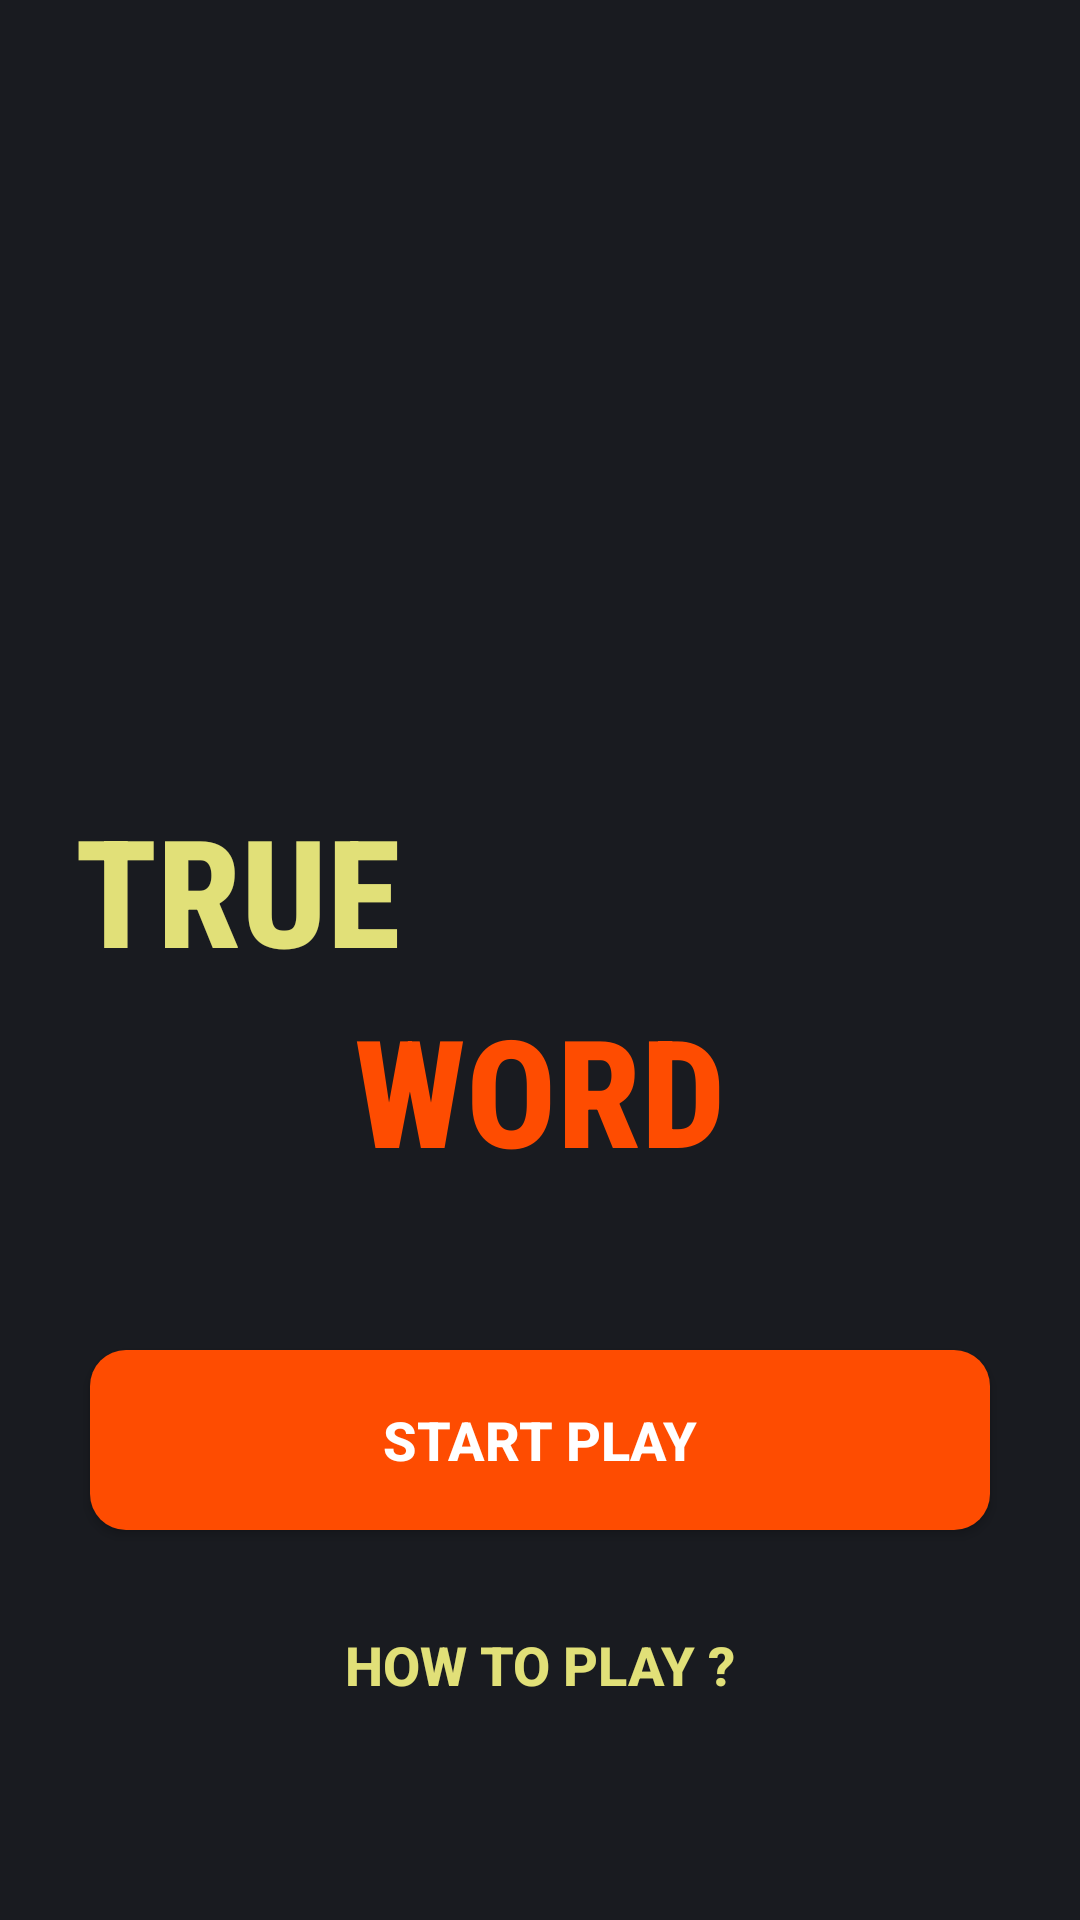

Write the Android layout XML for this screen, with the resource values it uses.
<!-- AndroidManifest.xml: application theme Theme.TrueWord -->
<!-- res/layout/activity_main.xml -->
<?xml version="1.0" encoding="utf-8"?>
<androidx.constraintlayout.widget.ConstraintLayout xmlns:android="http://schemas.android.com/apk/res/android"
    xmlns:app="http://schemas.android.com/apk/res-auto"
    xmlns:tools="http://schemas.android.com/tools"
    android:layout_width="match_parent"
    android:layout_height="match_parent"
    android:background="#191b20"
    tools:context=".MainActivity">

    <TextView
        android:id="@+id/textView3"
        android:layout_width="0dp"
        android:layout_height="wrap_content"
        android:layout_marginStart="25dp"
        android:layout_marginTop="263dp"
        android:layout_marginEnd="25dp"
        android:fontFamily="sans-serif-condensed-medium"
        android:gravity="center_vertical"
        android:text="@string/true_word"
        android:textColor="#e1e078"
        android:textSize="50sp"
        android:textStyle="bold"
        app:layout_constraintEnd_toEndOf="parent"
        app:layout_constraintHorizontal_bias="0.0"
        app:layout_constraintStart_toStartOf="parent"
        app:layout_constraintTop_toTopOf="parent" />

    <TextView
        android:id="@+id/textView4"
        android:layout_width="match_parent"
        android:layout_height="0dp"
        android:fontFamily="sans-serif-condensed-medium"
        android:text="@string/word"
        android:textAlignment="center"
        android:textColor="#fe4c01"
        android:textSize="50sp"
        android:textStyle="bold"
        app:layout_constraintBottom_toTopOf="@+id/start_button"
        app:layout_constraintEnd_toEndOf="parent"
        app:layout_constraintStart_toStartOf="parent"
        app:layout_constraintTop_toBottomOf="@+id/textView3" />

    <androidx.appcompat.widget.AppCompatButton
        android:id="@+id/start_button"
        android:layout_width="0dp"
        android:layout_height="60dp"
        android:layout_marginBottom="20dp"
        android:background="@drawable/start_play_button"
        android:fontFamily="sans-serif-medium"
        android:text="@string/start_play_button"
        android:textAllCaps="true"
        android:gravity="center"
        android:textColor="@color/white"
        android:textSize="18sp"
        android:textStyle="bold"
        app:layout_constraintBottom_toTopOf="@+id/how_to_play_button"
        app:layout_constraintEnd_toEndOf="@+id/how_to_play_button"
        app:layout_constraintStart_toStartOf="@+id/how_to_play_button" />

    <androidx.appcompat.widget.AppCompatButton
        android:id="@+id/how_to_play_button"
        android:layout_width="0dp"
        android:layout_height="50dp"
        android:layout_marginStart="30dp"
        android:layout_marginEnd="30dp"
        android:layout_marginBottom="60dp"
        android:background="#00000000"
        android:fontFamily="sans-serif-medium"
        android:text="@string/how_to_play_btn_text"
        android:textColor="#e1e078"
        android:gravity="center"
        android:textSize="18sp"
        android:textStyle="bold"
        app:layout_constraintBottom_toBottomOf="parent"
        app:layout_constraintEnd_toEndOf="parent"
        app:layout_constraintStart_toStartOf="parent" />

</androidx.constraintlayout.widget.ConstraintLayout>
<!-- resources referenced by this layout -->
<resources>
  <!-- drawable start_play_button (drawable) -->
  <?xml version="1.0" encoding="utf-8"?>
      <shape xmlns:android="http://schemas.android.com/apk/res/android"
          android:shape ="rectangle">
          <solid android:color="#fe4c01" />
          <corners android:radius="12dp" />
      </shape>
  <string name="how_to_play_btn_text">HOW TO PLAY ?</string>
  <string name="start_play_button">start Play</string>
  <string name="true_word">TRUE</string>
  <string name="word">WORD</string>
  <style name="Theme.TrueWord" parent="Base.Theme.TrueWord" />
  <style name="Base.Theme.TrueWord" parent="Theme.MaterialComponents.Light.NoActionBar">
          
          
          <item name="android:windowLightStatusBar">false</item>
          
          <item name="colorPrimary">#191b20</item>
          <item name="colorPrimaryVariant">#191b20</item>
          <item name="colorOnPrimary">#191b20</item>
          
      </style>
  <!-- not gathered from this repository: default colours our renderer supplied (Android Studio template values) -->
  <color name="white">#FFFFFFFF</color>
</resources>
